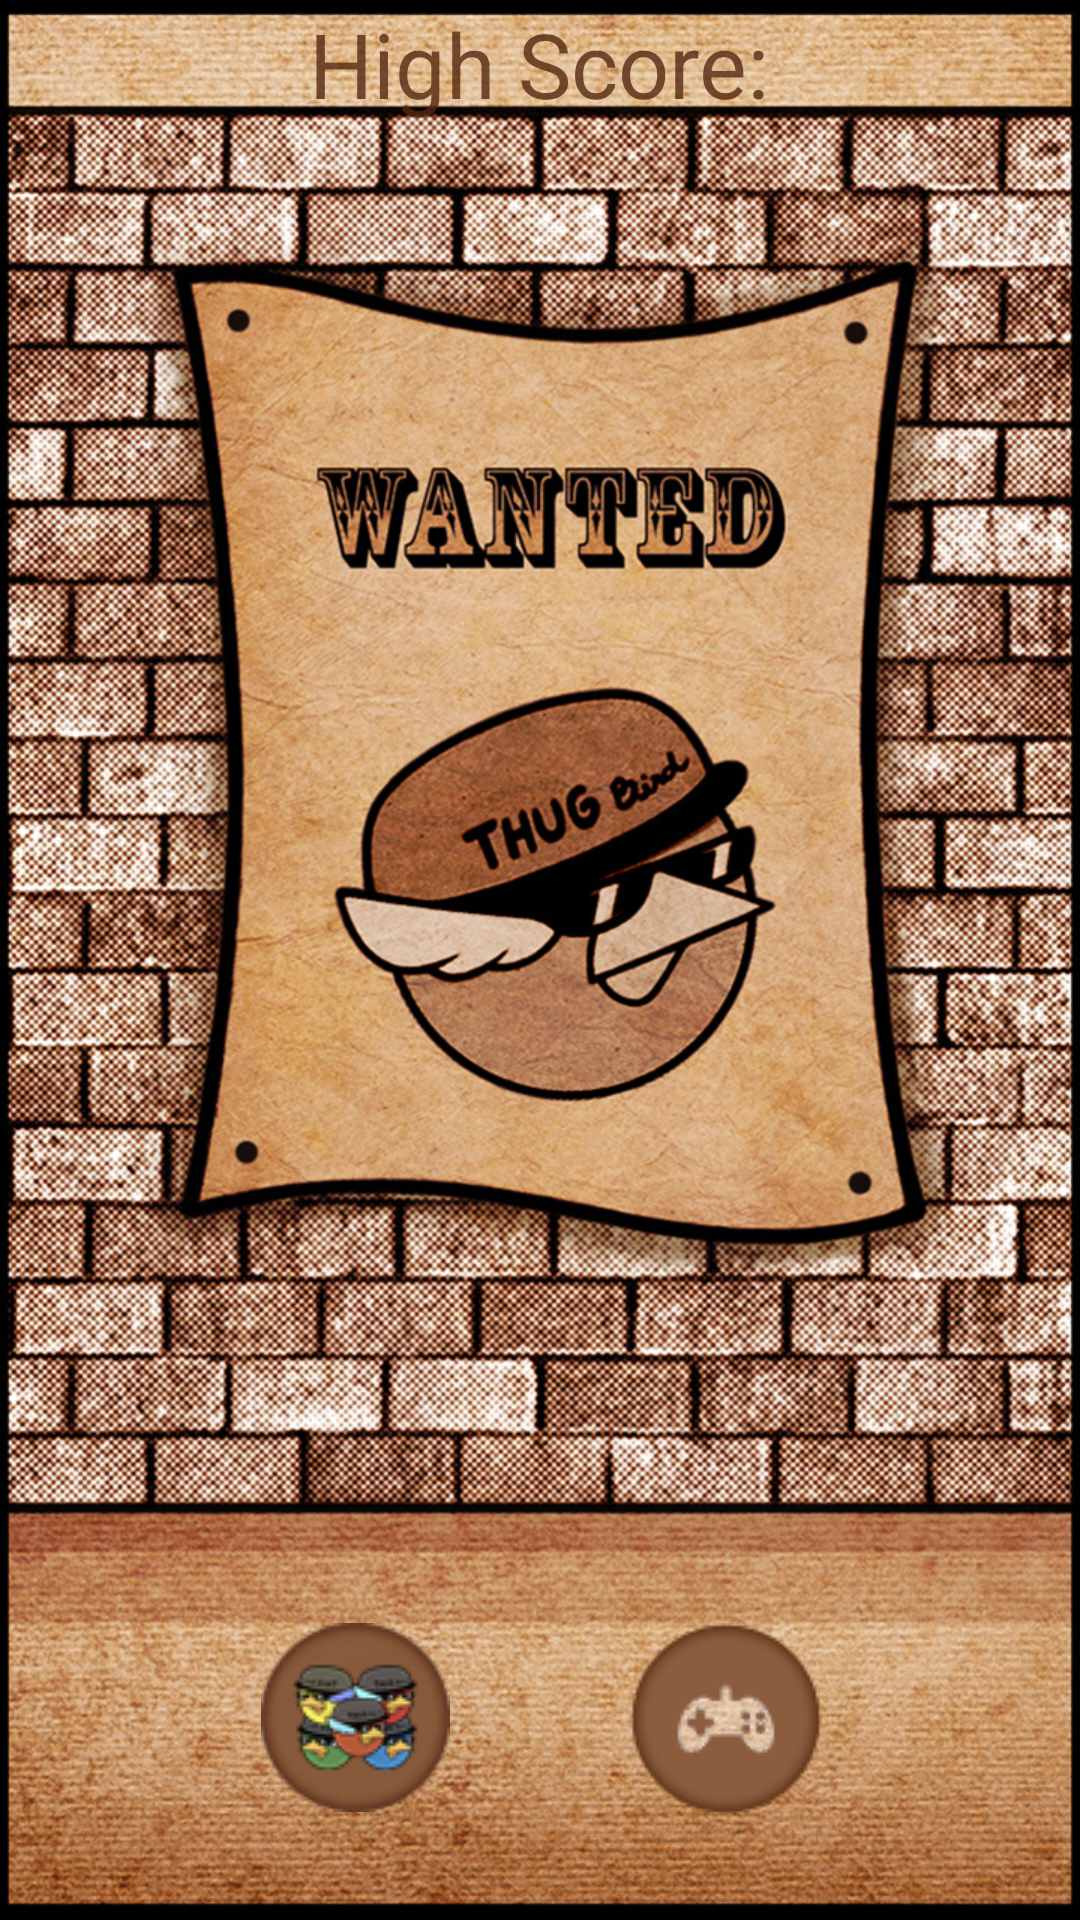

Here is an Android app screen rendered from its layout file. Give the layout XML and the strings, colors and styles it references.
<!-- AndroidManifest.xml: application theme android:Theme.NoTitleBar.Fullscreen -->
<!-- res/layout/activity_splash_screen.xml -->
<RelativeLayout xmlns:android="http://schemas.android.com/apk/res/android"
    android:id="@+id/splashScreenPanel"
    android:layout_width="match_parent"
    android:layout_height="match_parent"
    android:clickable="false"
    android:background="@drawable/game_thug_bird">

    <LinearLayout
        android:layout_width="match_parent"
        android:layout_height="wrap_content"
        android:orientation="horizontal"
        android:id="@+id/buttons"
        android:paddingBottom="35dp"
        android:layout_alignParentBottom="true"
        android:baselineAligned="false">

        <RelativeLayout
            android:layout_width="match_parent"
            android:layout_height="match_parent"
            android:id="@+id/button1"
            android:layout_weight="1">

            <Button
                android:layout_width="wrap_content"
                android:layout_height="wrap_content"
                android:contentDescription="@string/changeColor"
                android:id="@+id/btnChangeColor"
                android:background="@drawable/button_change_color"
                android:layout_alignParentRight="true"
                />


        </RelativeLayout>
        <RelativeLayout
            android:id="@+id/spacer"
            android:layout_width="270dp"
            android:layout_height="match_parent"
            android:layout_weight="1">

        </RelativeLayout>
        <RelativeLayout
            android:layout_width="match_parent"
            android:layout_height="match_parent"
            android:id="@+id/button2"
            android:layout_weight="1">

            <Button
                android:layout_width="wrap_content"
                android:layout_height="wrap_content"
                android:contentDescription="@string/startGame"
                android:background="@drawable/button_start_game"
                android:id="@+id/btnPlayGame"
                android:layout_alignParentLeft="true"
                />

        </RelativeLayout>

    </LinearLayout>

    <RelativeLayout
        android:layout_width="match_parent"
        android:layout_height="wrap_content"
        android:layout_alignParentTop="true"
        android:layout_alignParentStart="true">
        <TextView
            android:layout_width="wrap_content"
            android:layout_height="wrap_content"
            android:text="@string/highScore"
            android:id="@+id/txtHighScore"
            android:padding="1dp"
            android:textColor="#cc542812"
            android:textSize="30sp"
            android:layout_centerInParent="true" />
    </RelativeLayout>


</RelativeLayout>
<!-- resources referenced by this layout -->
<resources>
  <!-- drawable button_change_color (drawable) -->
  <?xml version="1.0" encoding="utf-8"?>
  <selector xmlns:android="http://schemas.android.com/apk/res/android">
      <item android:state_focused="false"
          android:state_pressed="true"
          android:drawable="@drawable/ic_change_color_pressed"
          android:bottom="4px">
          <layer-list xmlns:android="http://schemas.android.com/apk/res/android" >
              <item android:drawable="@drawable/ic_change_color_pressed">
                  <shape xmlns:android="http://schemas.android.com/apk/res/android"
                      android:layout_width="64dp"
                      android:layout_height="64dp"
                      android:innerRadius="5dp"
                      android:innerRadiusRatio="@integer/abc_max_action_buttons"
                      android:shape="oval">
                      <solid android:color="#00002200"/>
                      <stroke android:width="0dp" android:color="#fff" />
                  </shape>
              </item>
          </layer-list>
      </item>
      <item android:state_focused="false"
          android:state_pressed="false"
          android:drawable="@drawable/ic_change_color"
          android:bottom="4px">
          <layer-list xmlns:android="http://schemas.android.com/apk/res/android" >
              <item android:drawable="@drawable/ic_change_color">
                  <shape xmlns:android="http://schemas.android.com/apk/res/android"
                      android:layout_width="64dp"
                      android:layout_height="64dp"
                      android:innerRadius="5dp"
                      android:innerRadiusRatio="@integer/abc_max_action_buttons"
                      android:shape="oval">
                      <solid android:color="#00002200"/>
                      <stroke android:width="0dp" android:color="#fff" />
                  </shape>
              </item>
          </layer-list>
      </item>
  </selector>
  <!-- drawable button_start_game (drawable) -->
  <?xml version="1.0" encoding="utf-8"?>
  <selector xmlns:android="http://schemas.android.com/apk/res/android">
      <item android:state_focused="false"
          android:state_pressed="true"
          android:drawable="@drawable/ic_start_game_pressed"
          android:bottom="4px">
          <layer-list xmlns:android="http://schemas.android.com/apk/res/android" >
              <item android:drawable="@drawable/ic_start_game_pressed">
                  <shape xmlns:android="http://schemas.android.com/apk/res/android"
                      android:layout_width="64dp"
                      android:layout_height="64dp"
                      android:innerRadius="5dp"
                      android:innerRadiusRatio="@integer/abc_max_action_buttons"
                      android:shape="oval">
                      <solid android:color="#00002200"/>
                      <stroke android:width="0dp" android:color="#fff" />
                  </shape>
              </item>
          </layer-list>
      </item>
      <item android:state_focused="false"
          android:state_pressed="false"
          android:drawable="@drawable/ic_start_game"
          android:bottom="4px">
          <layer-list xmlns:android="http://schemas.android.com/apk/res/android" >
              <item android:drawable="@drawable/ic_start_game">
                  <shape xmlns:android="http://schemas.android.com/apk/res/android"
                      android:layout_width="64dp"
                      android:layout_height="64dp"
                      android:innerRadius="5dp"
                      android:innerRadiusRatio="@integer/abc_max_action_buttons"
                      android:shape="oval">
                      <solid android:color="#00002200"/>
                      <stroke android:width="0dp" android:color="#fff" />
                  </shape>
              </item>
          </layer-list>
      </item>
  </selector>
  <string name="changeColor">Change Color</string>
  <string name="highScore">High Score: </string>
  <string name="startGame">Play game</string>
</resources>
